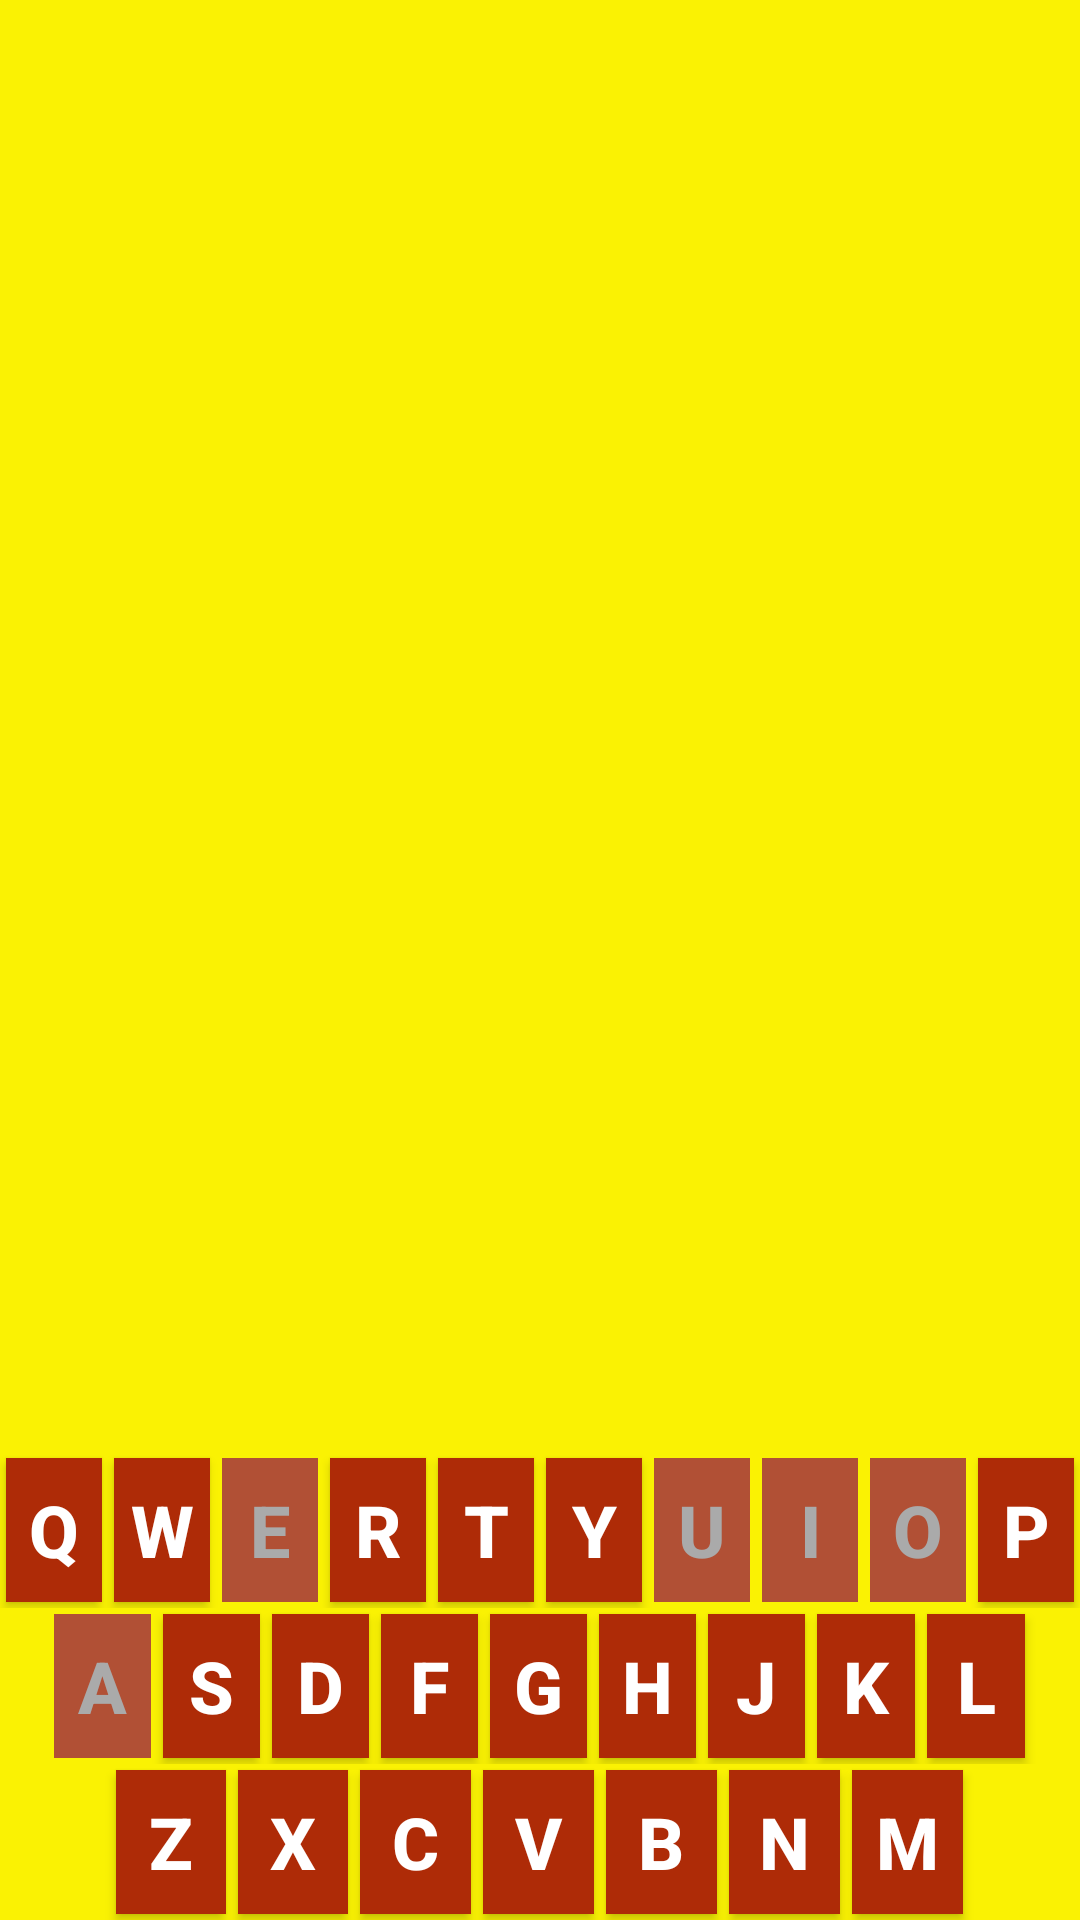

Produce the Android XML layout that renders to this screen, including the resource entries it uses.
<!-- AndroidManifest.xml: application theme AppTheme -->
<!-- res/layout/activity_two.xml -->
<?xml version="1.0" encoding="utf-8"?>
<RelativeLayout xmlns:android="http://schemas.android.com/apk/res/android"
    android:layout_width="match_parent"
    android:layout_height="match_parent"
    android:background="@color/background">

    <LinearLayout
        android:layout_width="match_parent"
        android:layout_height="wrap_content"
        android:orientation="vertical"
        android:layout_alignParentBottom="true">
        <LinearLayout
            android:layout_width="match_parent"
            android:layout_height="wrap_content"
            android:orientation="horizontal">
            <Button
                style="@style/Button"
                android:id="@+id/q"
                android:text="q"
                android:onClick="guessed"/>
            <Button
                style="@style/Button"
                android:id="@+id/w"
                android:text="w"
                android:onClick="guessed"/>
            <Button
                style="@style/Button"
                android:id="@+id/e"
                android:text="e"
                android:textColor="@color/grey"
                android:background="@color/used_button"
                android:enabled="false"/>
            <Button
                style="@style/Button"
                android:id="@+id/r"
                android:text="r"
                android:onClick="guessed"/>
            <Button
                style="@style/Button"
                android:id="@+id/t"
                android:text="t"
                android:onClick="guessed"/>
            <Button
                style="@style/Button"
                android:id="@+id/y"
                android:text="y"
                android:onClick="guessed"/>
            <Button
                style="@style/Button"
                android:id="@+id/u"
                android:text="u"
                android:textColor="@color/grey"
                android:background="@color/used_button"
                android:enabled="false"/>
            <Button
                style="@style/Button"
                android:id="@+id/i"
                android:text="i"
                android:textColor="@color/grey"
                android:background="@color/used_button"
                android:enabled="false"/>
            <Button
                style="@style/Button"
                android:id="@+id/o"
                android:text="o"
                android:textColor="@color/grey"
                android:background="@color/used_button"
                android:enabled="false"/>
            <Button
                style="@style/Button"
                android:id="@+id/p"
                android:text="p"
                android:onClick="guessed"/>


        </LinearLayout>

        <LinearLayout
            android:layout_width="match_parent"
            android:layout_height="wrap_content"
            android:orientation="horizontal">
            <View
                android:layout_width="0dp"
                android:layout_height="match_parent"
                android:layout_weight="0.5"/>
            <Button
                style="@style/Button"
                android:id="@+id/a"
                android:text="a"
                android:textColor="@color/grey"
                android:background="@color/used_button"
                android:enabled="false"/>
            <Button
                style="@style/Button"
                android:id="@+id/s"
                android:text="s"
                android:onClick="guessed"/>
            <Button
                style="@style/Button"
                android:id="@+id/d"
                android:text="d"
                android:onClick="guessed"/>
            <Button
                style="@style/Button"
                android:id="@+id/f"
                android:text="f"
                android:onClick="guessed"/>
            <Button
                style="@style/Button"
                android:id="@+id/g"
                android:text="g"
                android:onClick="guessed"/>
            <Button
                style="@style/Button"
                android:id="@+id/h"
                android:text="h"
                android:onClick="guessed"/>
            <Button
                style="@style/Button"
                android:id="@+id/j"
                android:text="j"
                android:onClick="guessed"/>
            <Button
                style="@style/Button"
                android:id="@+id/k"
                android:text="k"
                android:onClick="guessed"/>
            <Button
                style="@style/Button"
                android:id="@+id/l"
                android:text="l"
                android:onClick="guessed"/>
            <View
                android:layout_width="0dp"
                android:layout_height="match_parent"
                android:layout_weight="0.5"/>

        </LinearLayout>

        <LinearLayout
            android:layout_width="match_parent"
            android:layout_height="wrap_content"
            android:orientation="horizontal">
            <View
                android:layout_width="0dp"
                android:layout_height="match_parent"
                android:layout_weight="1"/>
            <Button
                style="@style/Button"
                android:id="@+id/z"
                android:text="z"
                android:onClick="guessed"/>
            <Button
                style="@style/Button"
                android:id="@+id/x"
                android:text="x"
                android:onClick="guessed"/>
            <Button
                style="@style/Button"
                android:id="@+id/c"
                android:text="c"
                android:onClick="guessed"/>
            <Button
                style="@style/Button"
                android:id="@+id/v"
                android:text="v"
                android:onClick="guessed"/>
            <Button
                style="@style/Button"
                android:id="@+id/b"
                android:text="b"
                android:onClick="guessed"/>
            <Button
                style="@style/Button"
                android:id="@+id/n"
                android:text="n"
                android:onClick="guessed"/>
            <Button
                style="@style/Button"
                android:id="@+id/m"
                android:text="m"
                android:onClick="guessed"/>
            <View
                android:layout_width="0dp"
                android:layout_height="match_parent"
                android:layout_weight="1"/>

        </LinearLayout>


    </LinearLayout>


    <View
        android:id="@+id/h2"
        android:layout_width="10dp"
        android:layout_height="270dp"
        android:background="@color/hangman"
        android:layout_centerHorizontal="true"
        android:layout_marginTop="70dp"
        android:visibility="invisible"/>

    <View
        android:id="@+id/h3"
        android:layout_width="170dp"
        android:layout_height="10dp"
        android:background="@color/hangman"
        android:layout_alignTop="@id/h2"
        android:layout_alignStart="@id/h2"
        android:visibility="invisible"/>

    <View
        android:id="@+id/h1"
        android:layout_width="150dp"
        android:layout_height="10dp"
        android:background="@color/hangman"
        android:layout_centerHorizontal="true"
        android:layout_alignBottom="@id/h2"
        android:visibility="invisible"/>

    <View
        android:id="@+id/h4"
        android:layout_width="10dp"
        android:layout_height="50dp"
        android:background="@color/hangman"
        android:layout_alignStart="@id/h3"
        android:layout_marginTop="70dp"
        android:layout_marginStart="100dp"
        android:visibility="invisible"/>

    <ImageView
        android:id="@+id/h5"
        android:layout_width="50dp"
        android:layout_height="50dp"
        android:src="@drawable/graphics"
        android:layout_alignTop="@id/h4"
        android:layout_alignStart="@id/h3"
        android:layout_marginStart="80dp"
        android:layout_marginTop="50dp"
        android:visibility="invisible"/>

    <View
        android:id="@+id/h6"
        android:layout_width="10dp"
        android:layout_height="100dp"
        android:background="@color/hangman"
        android:layout_alignTop="@id/h5"
        android:layout_alignStart="@id/h2"
        android:layout_marginStart="100dp"
        android:layout_marginTop="50dp"
        android:visibility="invisible"/>
    <ImageView
        android:id="@+id/h7"
        android:layout_width="100dp"
        android:layout_height="100dp"
        android:src="@drawable/diagonal"
        android:visibility="invisible"
        android:layout_marginTop="19dp"
        android:layout_below="@+id/h5"
        android:layout_alignEnd="@+id/h5" />

    <ImageView
        android:id="@+id/h8"
        android:layout_width="100dp"
        android:layout_height="100dp"
        android:src="@drawable/diagonal2"
        android:visibility="invisible"
        android:layout_below="@+id/h4"
        android:layout_alignStart="@+id/h6"
        android:layout_marginTop="20dp" />

    <ImageView
        android:id="@+id/h9"
        android:layout_width="100dp"
        android:layout_height="100dp"
        android:src="@drawable/diagonal"
        android:visibility="invisible"
        android:layout_below="@+id/h6"
        android:layout_toEndOf="@+id/h2"
        android:layout_marginStart="25dp" />

    <ImageView
        android:id="@+id/h10"
        android:layout_width="100dp"
        android:layout_height="100dp"
        android:src="@drawable/diagonal2"
        android:layout_marginTop="80dp"
        android:layout_alignTop="@+id/h8"
        android:layout_alignStart="@id/h6"
        android:layout_marginStart="10dp"
        android:visibility="invisible"/>

    <TextView
        android:layout_width="wrap_content"
        android:layout_height="wrap_content"
        android:id="@+id/name"
        android:layout_marginTop="25dp"
        android:textSize="30sp"
        android:layout_centerHorizontal="true"
        android:textAlignment="center"/>


    <TextView
        android:id="@+id/ans"
        android:layout_width="wrap_content"
        android:layout_height="wrap_content"
        android:layout_alignParentTop="true"
        android:layout_centerHorizontal="true"
        android:layout_marginTop="110dp"
        android:textSize="45sp"
        android:textAlignment="center"
        android:textColor="@color/two_player"
        android:fontFamily="casual"
        android:textAllCaps="true" />

    <TextView
        android:id="@+id/score"
        android:layout_width="wrap_content"
        android:layout_height="wrap_content"
        android:textSize="25sp"
        android:layout_alignParentRight="true"
        android:textColor="@color/used_button"/>

</RelativeLayout>
<!-- resources referenced by this layout -->
<resources>
  <color name="background">#faf203</color>
  <color name="grey">@android:color/darker_gray</color>
  <color name="hangman">#bc6952</color>
  <color name="two_player">#ae2b07</color>
  <color name="used_button">#b15035</color>
  <!-- drawable diagonal (drawable) -->
  <?xml version="1.0" encoding="utf-8"?>
  <layer-list xmlns:android="http://schemas.android.com/apk/res/android" >
      <item
          android:top="0dp"
          android:bottom="0dp"
          >
          <rotate
              android:fromDegrees="315"
              android:toDegrees="315"
              android:pivotX="0%"
              android:pivotY="0%" >
              <shape
                  android:shape="line"
                  >
                  <stroke
                      android:width="10dp"
                      android:color="@color/hangman" />
              </shape>
          </rotate>
      </item>
  </layer-list>
  <!-- drawable diagonal2 (drawable) -->
  <?xml version="1.0" encoding="utf-8"?>
  <layer-list xmlns:android="http://schemas.android.com/apk/res/android" >
      <item
          android:top="0dp"
          android:bottom="0dp"
          >
          <rotate
              android:fromDegrees="45"
              android:toDegrees="45"
              android:pivotX="20%"
              android:pivotY="20%">
              <shape
                  android:shape="line"
                  >
                  <stroke
                      android:width="10dp"
                      android:color="@color/hangman" />
              </shape>
          </rotate>
      </item>
  </layer-list>
  <!-- drawable graphics (drawable) -->
  <?xml version="1.0" encoding="utf-8"?>
  <shape android:shape="oval"
      xmlns:android="http://schemas.android.com/apk/res/android"
  
      >
      <solid android:color="@color/hangman"></solid>
      <size android:height="50dp" android:width="50dp"></size>
  
      </shape>
  <style name="Button">
          <item name="android:layout_width">0dp</item>
          <item name="android:layout_height">wrap_content</item>
          <item name="android:layout_weight">1</item>
          <item name="android:textSize">24sp</item>
          <item name="android:textStyle">bold</item>
          <item name="android:textAllCaps">true</item>
          <item name="android:background">@color/two_player</item>
          <item name="android:layout_margin">2dp</item>
          <item name="android:textColor">#ffffff</item>
      </style>
  <style name="AppTheme" parent="Theme.AppCompat.Light.DarkActionBar">
          
          <item name="colorPrimary">@color/colorPrimary</item>
          <item name="colorPrimaryDark">@color/colorPrimaryDark</item>
          <item name="colorAccent">@color/colorAccent</item>
      </style>
  <color name="colorPrimary">@color/two_player</color>
  <color name="colorPrimaryDark">#6b1903</color>
  <color name="colorAccent">#FF4081</color>
</resources>
